Image classification data set "dataset_proc" (Ivancitop/proyecto_cnn on GitHub). Class labels (3): defectuosa, normal, rayadura.

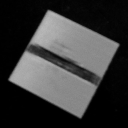
Label: defectuosa

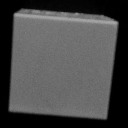
Label: normal

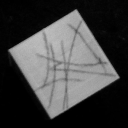
Label: rayadura

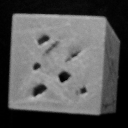
Label: defectuosa

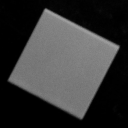
Label: normal

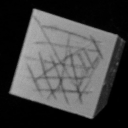
Label: rayadura
